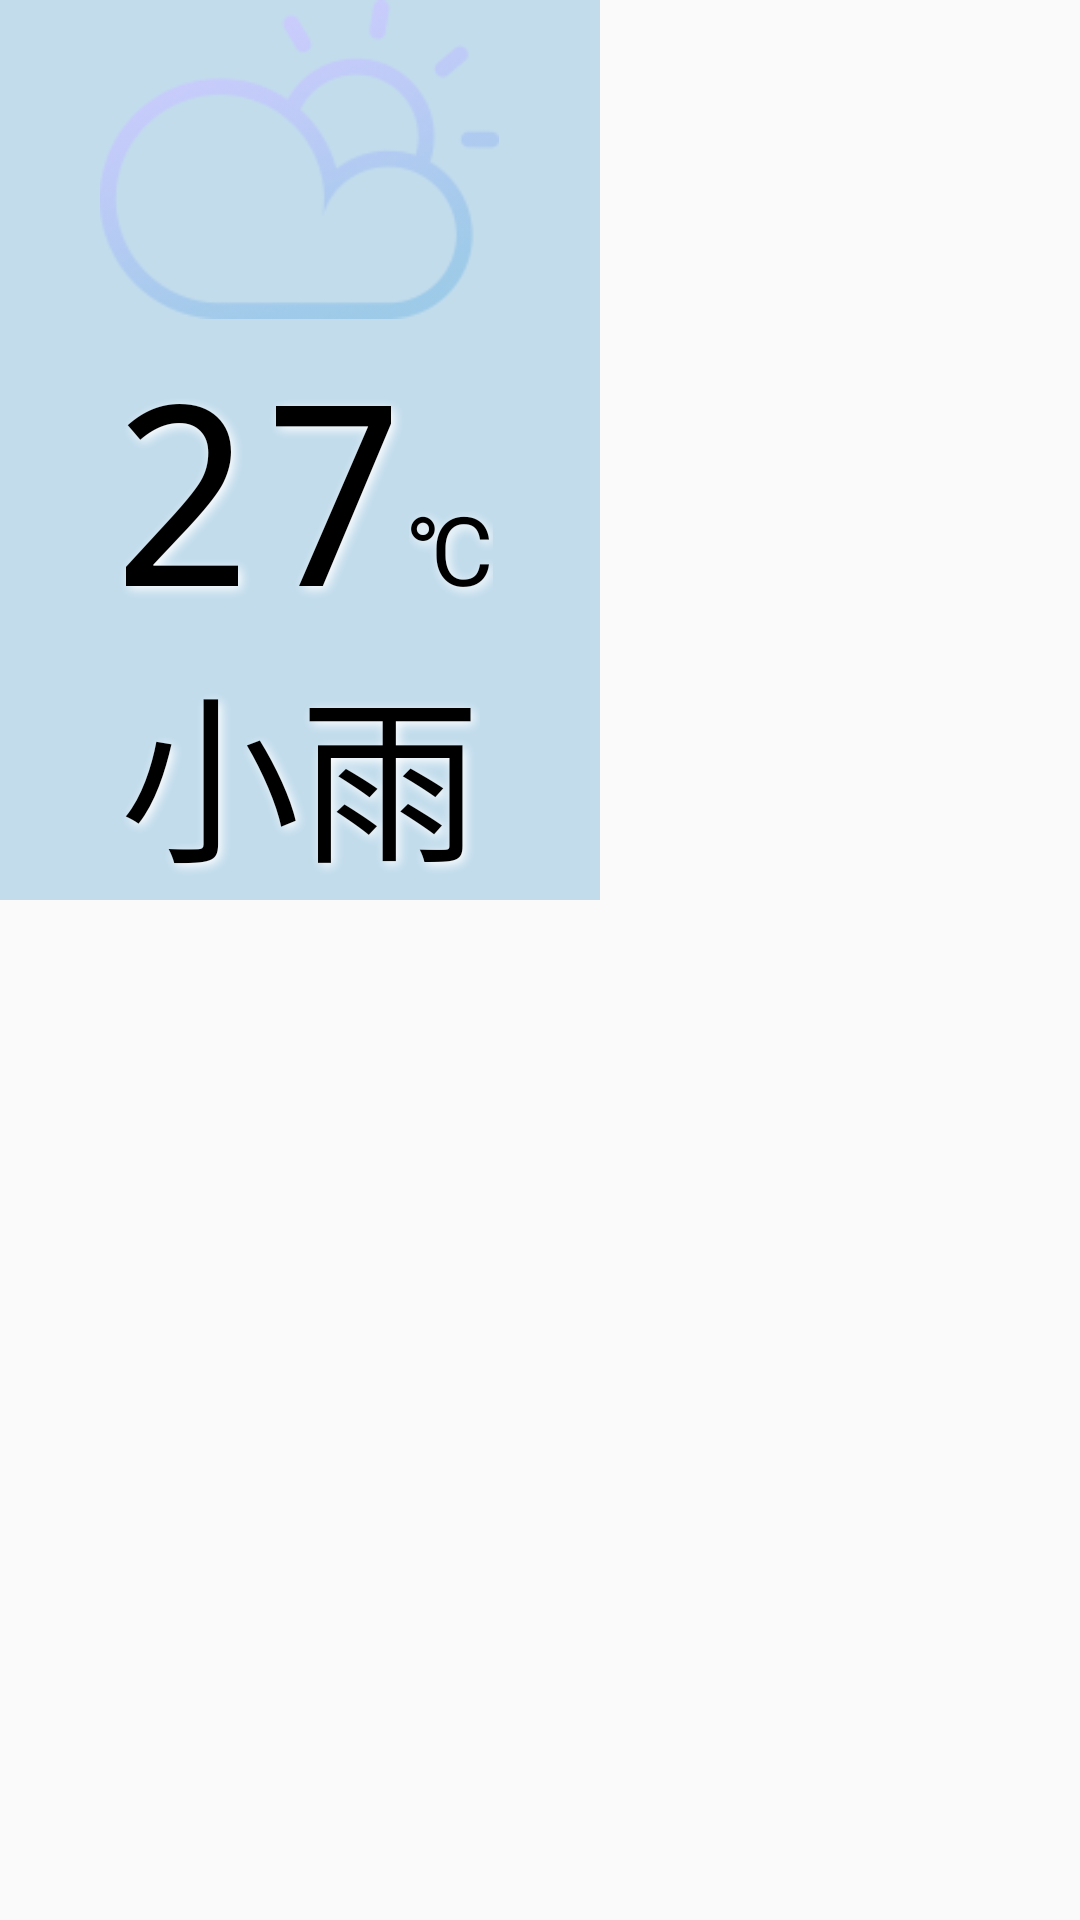

Here is an Android app screen rendered from its layout file. Give the layout XML and the strings, colors and styles it references.
<!-- AndroidManifest.xml: application theme AppTheme -->
<!-- res/layout/layout_weather2.xml -->
<?xml version="1.0" encoding="utf-8"?>
<LinearLayout xmlns:android="http://schemas.android.com/apk/res/android"
    android:layout_width="match_parent"
    android:layout_height="match_parent">

    <LinearLayout
        android:layout_width="200dp"
        android:layout_height="300dp"
        android:background="#c2dcec"
        android:orientation="vertical">

        <ImageView
            android:id="@+id/img_weather"
            android:layout_width="wrap_content"
            android:layout_height="0dp"
            android:layout_gravity="center"
            android:layout_weight="1"
            android:src="@mipmap/ic_weather_cloudy" />

        <LinearLayout
            android:layout_width="wrap_content"
            android:layout_height="0dp"
            android:layout_gravity="center"
            android:layout_weight="1">

            <TextView
                android:id="@+id/tv_temper"
                style="@style/TextShadowTheme2"
                android:layout_gravity="bottom"
                android:text="27"
                android:textSize="84sp" />

            <TextView
                style="@style/TextShadowTheme2"
                android:layout_gravity="bottom"
                android:text="℃"
                android:textSize="32sp" />


        </LinearLayout>

        <TextView
            android:id="@+id/tv_type"
            style="@style/TextShadowTheme2"
            android:layout_gravity="center"
            android:text="小雨"
            android:textSize="60sp" />
    </LinearLayout>

</LinearLayout>
<!-- resources referenced by this layout -->
<resources>
  <!-- mipmap ic_weather_cloudy: png bitmap (mipmap-mdpi, 19955 bytes) -->
  <style name="TextShadowTheme2">
          <item name="android:layout_width">wrap_content</item>
          <item name="android:layout_height">wrap_content</item>
          <item name="android:shadowColor">#FFFFFF</item>
          <item name="android:shadowDx">3</item>
          <item name="android:shadowDy">3</item>
          <item name="android:shadowRadius">8</item>
          <item name="android:textColor">#000000</item>
          <item name="android:typeface">monospace</item>
      </style>
  <style name="AppTheme" parent="Theme.AppCompat.Light.DarkActionBar">
          
          <item name="colorPrimary">@color/colorPrimary</item>
          <item name="colorPrimaryDark">@color/colorPrimaryDark</item>
          <item name="colorAccent">@color/colorAccent</item>
      </style>
  <!-- not gathered from this repository: default colours our renderer supplied (Android Studio template values) -->
  <color name="colorPrimary">#FF6200EE</color>
  <color name="colorPrimaryDark">#FF3700B3</color>
  <color name="colorAccent">#FF03DAC5</color>
</resources>
